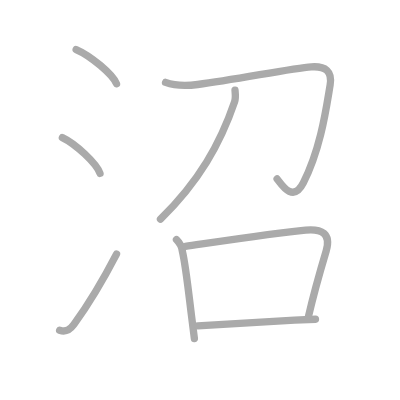
t = 0.00 s
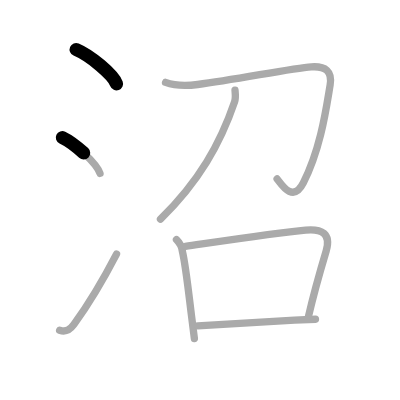
t = 1.50 s
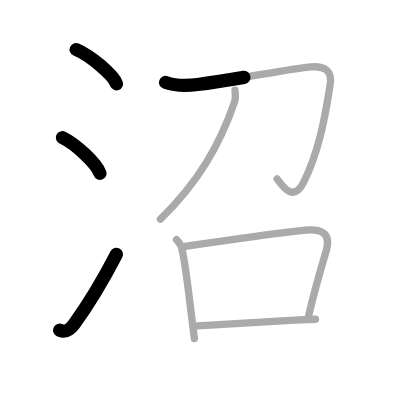
t = 3.25 s
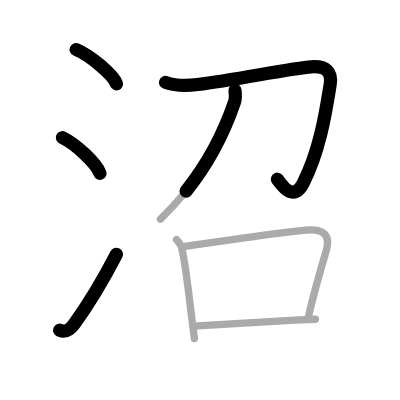
t = 4.75 s
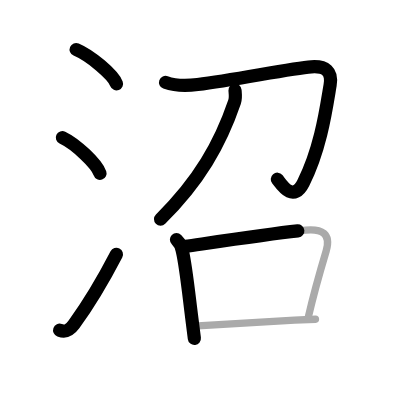
t = 6.50 s
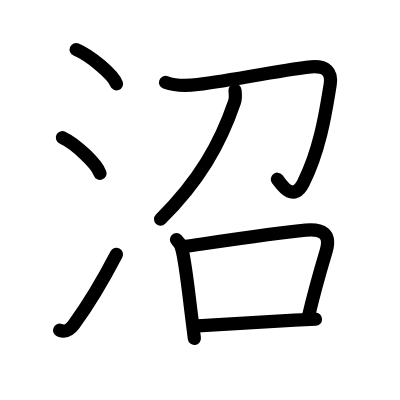
t = 8.00 s

The animated SVG that drew these frames (rendered in a browser with its animation timeline set to each time). Animation: 8 SMIL elements (animate=8); one cycle of 8.00 s.

<?xml version="1.0" standalone="no"?>
<!DOCTYPE svg PUBLIC "-//W3C//DTD SVG 1.1//EN"   "http://www.w3.org/Graphics/SVG/1.1/DTD/svg11.dtd">
<svg width="400px" height="400px"  version="1.1" xmlns="http://www.w3.org/2000/svg">
  <defs>
    <marker id="Triangle" viewBox="0 0 10 10" refX="0" refY="5" markerUnits="strokeWidth" markerWidth="3" style="stroke-opacity:0%;fill:#aaaaaa;" markerHeight="2" orient="auto">
      <path d="M 0 0 L 10 5 L 0 10 z" />
    </marker>
    
    <marker id="Arrow" viewBox="0 0 10 10" refX="5" refY="5" markerUnits="strokeWidth" markerWidth="1.8" style="stroke-opacity:0%;fill:#770000;" markerHeight="2" orient="auto">
      <path d="M 0 4 L 6 4 L 4 1 L 10 5 L 4 9 L 6 6 L 0 6 z" />
        <circle cx="5" cy="5" r="5" />
      </marker>
    
    <marker id="TriangleRed" viewBox="0 0 10 10" refX="0" refY="5" markerUnits="strokeWidth" markerWidth="3" style="stroke-opacity:0%;fill:#CC0000;" markerHeight="2" orient="auto">
      <path d="M 0 0 L 10 5 L 0 10 z" />
    </marker>
    
    <marker id="ArrowRed" viewBox="0 0 10 10" refX="5" refY="5" markerUnits="strokeWidth" markerWidth="1.8" style="stroke-opacity:0%;fill:#CC0000;" markerHeight="2" orient="auto">
      <path d="M 0 4 L 6 4 L 4 1 L 10 5 L 4 9 L 6 6 L 0 6 z" />
        <circle cx="5" cy="5" r="5" />
      </marker>
    
  </defs>
  
  <path style="fill:#ffffff; fill-opacity:100%; fill-rule:evenodd; stroke-width:0;" d="M 0 0 L 400px 0 L 400px 400px L 0 400px L 0 0" />

  <g transform="scale(3.6697247706422 3.6697247706422)">
<path style="fill:none; fill-opacity:0%; fill-rule:evenodd; stroke:#aaaaaa; stroke-opacity:100%; stroke-width: 1.5pt; stroke-linejoin:round; stroke-linecap:round;" d="M20.75 13.5c3.88 1.65 10.03 6.78 11 9.34"></path>
<path style="fill:none; fill-opacity:0%; fill-rule:evenodd; stroke:#aaaaaa; stroke-opacity:100%; stroke-width: 1.5pt; stroke-linejoin:round; stroke-linecap:round;" d="M17 37.5c3.62 1.72 9.34 7.07 10.25 9.75"></path>
<path style="fill:none; fill-opacity:0%; fill-rule:evenodd; stroke:#aaaaaa; stroke-opacity:100%; stroke-width: 1.5pt; stroke-linejoin:round; stroke-linecap:round;" d="M16.25 89.98c1.77 0.65 2.84-0.14 3.9-1.59c3.99-5.47 7.98-12.16 11.6-19.14"></path>
<path style="fill:none; fill-opacity:0%; fill-rule:evenodd; stroke:#aaaaaa; stroke-opacity:100%; stroke-width: 1.5pt; stroke-linejoin:round; stroke-linecap:round;" d="M45.11 22.45c2.89 1.05 6.37 0.89 8.75 0.58c10.73-1.38 25.75-4.46 30.99-4.82c3.81-0.26 5.74 1.2 5.11 4.95c-1.02 5.98-2.46 17.09-7.31 26.69c-2.94 5.81-6.29-0.17-7.14-1.09"></path>
<path style="fill:none; fill-opacity:0%; fill-rule:evenodd; stroke:#aaaaaa; stroke-opacity:100%; stroke-width: 1.5pt; stroke-linejoin:round; stroke-linecap:round;" d="M64.04 24.58c0.06 0.79 0.26 2.07-0.12 3.19C60 39.25 54.25 49.38 43.73 59.73"></path>
<path style="fill:none; fill-opacity:0%; fill-rule:evenodd; stroke:#aaaaaa; stroke-opacity:100%; stroke-width: 1.5pt; stroke-linejoin:round; stroke-linecap:round;" d="M48.09 65.29c0.93 0.93 1.51 2.11 1.61 3.19c0.92 3.88 1.68 11.14 2.48 17.53c0.3 2.36 0.56 4.53 0.79 6.24"></path>
<path style="fill:none; fill-opacity:0%; fill-rule:evenodd; stroke:#aaaaaa; stroke-opacity:100%; stroke-width: 1.5pt; stroke-linejoin:round; stroke-linecap:round;" d="M50.51 67.14c8.41-1.22 24.84-3.72 32.79-4.44c4.34-0.4 7.01 0.91 5.59 5.65c-1.38 4.63-3.47 11.95-4.82 17.83"></path>
<path style="fill:none; fill-opacity:0%; fill-rule:evenodd; stroke:#aaaaaa; stroke-opacity:100%; stroke-width: 1.5pt; stroke-linejoin:round; stroke-linecap:round;" d="M53.9 88.79c5.73-0.27 16.66-1.05 26.35-1.54c2.02-0.1 3.95-0.19 5.72-0.26"></path>

<path style="fill:none; fill-opacity:0%; fill-rule:evenodd; stroke:#000000; stroke-opacity:100%; stroke-width: 2.7pt; stroke-linejoin:round; stroke-linecap:round;" d="M20.75 13.5c3.88 1.65 10.03 6.78 11 9.34" pathLength="100" stroke-dashoffset="100" stroke-dasharray="100 105"><animate id="dashAnim1" attributeName="stroke-dashoffset" from="100" to="0" dur="1s" calcMode="linear" fill="freeze"/></path>
<path style="fill:none; fill-opacity:0%; fill-rule:evenodd; stroke:#000000; stroke-opacity:100%; stroke-width: 2.7pt; stroke-linejoin:round; stroke-linecap:round;" d="M17 37.5c3.62 1.72 9.34 7.07 10.25 9.75" pathLength="100" stroke-dashoffset="100" stroke-dasharray="100 105"><animate id="dashAnim2" attributeName="stroke-dashoffset" from="100" to="0" dur="1s" calcMode="linear" begin="dashAnim1.end" fill="freeze"/></path>
<path style="fill:none; fill-opacity:0%; fill-rule:evenodd; stroke:#000000; stroke-opacity:100%; stroke-width: 2.7pt; stroke-linejoin:round; stroke-linecap:round;" d="M16.25 89.98c1.77 0.65 2.84-0.14 3.9-1.59c3.99-5.47 7.98-12.16 11.6-19.14" pathLength="100" stroke-dashoffset="100" stroke-dasharray="100 105"><animate id="dashAnim3" attributeName="stroke-dashoffset" from="100" to="0" dur="1s" calcMode="linear" begin="dashAnim2.end" fill="freeze"/></path>
<path style="fill:none; fill-opacity:0%; fill-rule:evenodd; stroke:#000000; stroke-opacity:100%; stroke-width: 2.7pt; stroke-linejoin:round; stroke-linecap:round;" d="M45.11 22.45c2.89 1.05 6.37 0.89 8.75 0.58c10.73-1.38 25.75-4.46 30.99-4.82c3.81-0.26 5.74 1.2 5.11 4.95c-1.02 5.98-2.46 17.09-7.31 26.69c-2.94 5.81-6.29-0.17-7.14-1.09" pathLength="100" stroke-dashoffset="100" stroke-dasharray="100 105"><animate id="dashAnim4" attributeName="stroke-dashoffset" from="100" to="0" dur="1s" calcMode="linear" begin="dashAnim3.end" fill="freeze"/></path>
<path style="fill:none; fill-opacity:0%; fill-rule:evenodd; stroke:#000000; stroke-opacity:100%; stroke-width: 2.7pt; stroke-linejoin:round; stroke-linecap:round;" d="M64.04 24.58c0.06 0.79 0.26 2.07-0.12 3.19C60 39.25 54.25 49.38 43.73 59.73" pathLength="100" stroke-dashoffset="100" stroke-dasharray="100 105"><animate id="dashAnim5" attributeName="stroke-dashoffset" from="100" to="0" dur="1s" calcMode="linear" begin="dashAnim4.end" fill="freeze"/></path>
<path style="fill:none; fill-opacity:0%; fill-rule:evenodd; stroke:#000000; stroke-opacity:100%; stroke-width: 2.7pt; stroke-linejoin:round; stroke-linecap:round;" d="M48.09 65.29c0.93 0.93 1.51 2.11 1.61 3.19c0.92 3.88 1.68 11.14 2.48 17.53c0.3 2.36 0.56 4.53 0.79 6.24" pathLength="100" stroke-dashoffset="100" stroke-dasharray="100 105"><animate id="dashAnim6" attributeName="stroke-dashoffset" from="100" to="0" dur="1s" calcMode="linear" begin="dashAnim5.end" fill="freeze"/></path>
<path style="fill:none; fill-opacity:0%; fill-rule:evenodd; stroke:#000000; stroke-opacity:100%; stroke-width: 2.7pt; stroke-linejoin:round; stroke-linecap:round;" d="M50.51 67.14c8.41-1.22 24.84-3.72 32.79-4.44c4.34-0.4 7.01 0.91 5.59 5.65c-1.38 4.63-3.47 11.95-4.82 17.83" pathLength="100" stroke-dashoffset="100" stroke-dasharray="100 105"><animate id="dashAnim7" attributeName="stroke-dashoffset" from="100" to="0" dur="1s" calcMode="linear" begin="dashAnim6.end" fill="freeze"/></path>
<path style="fill:none; fill-opacity:0%; fill-rule:evenodd; stroke:#000000; stroke-opacity:100%; stroke-width: 2.7pt; stroke-linejoin:round; stroke-linecap:round;" d="M53.9 88.79c5.73-0.27 16.66-1.05 26.35-1.54c2.02-0.1 3.95-0.19 5.72-0.26" pathLength="100" stroke-dashoffset="100" stroke-dasharray="100 105"><animate id="dashAnim8" attributeName="stroke-dashoffset" from="100" to="0" dur="1s" calcMode="linear" begin="dashAnim7.end" fill="freeze"/></path>

</g>

</svg>  
          
